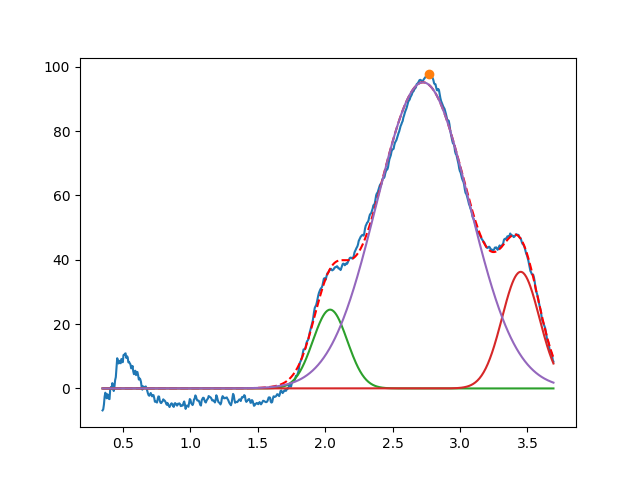

The data file committed next to this chart (first rows):
2.036916735486000274e+00, 2.450138369998959220e+01, 2.999999999999082845e-01, 9.999999999999990008e-01
3.450000000002668710e+00, 3.625635786846372355e+01, 3.254752403300615327e-01, 9.999999999976593168e-01
2.725818405102558017e+00, 9.519214953615517061e+01, 8.085266328226975441e-01, 9.999999999952470242e-01
